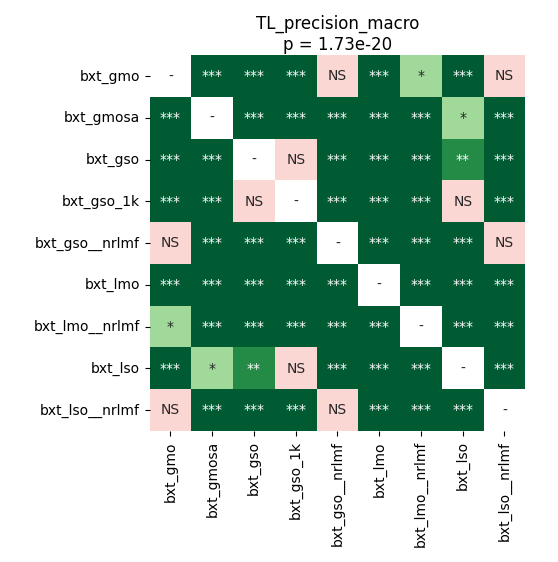

Values plotted in this chart, from the file beside it:
	bxt_gmo	bxt_gmosa	bxt_gso	bxt_gso_1k	bxt_gso__nrlmf	bxt_lmo	bxt_lmo__nrlmf	bxt_lso	bxt_lso__nrlmf
bxt_gmo	1.0	4.0690104166666664e-05	4.0690104166666664e-05	4.0690104166666664e-05	0.2823	4.0690104166666664e-05	0.01571	4.0690104166666664e-05	0.1569
bxt_gmosa	4.0690104166666664e-05	1.0	4.0690104166666664e-05	4.0690104166666664e-05	4.0690104166666664e-05	4.0690104166666664e-05	4.0690104166666664e-05	0.04487	4.0690104166666664e-05
bxt_gso	4.0690104166666664e-05	4.0690104166666664e-05	1.0	0.5966	4.0690104166666664e-05	4.0690104166666664e-05	4.0690104166666664e-05	0.00519	4.0690104166666664e-05
bxt_gso_1k	4.0690104166666664e-05	4.0690104166666664e-05	0.5966	1.0	4.0690104166666664e-05	4.0690104166666664e-05	4.0690104166666664e-05	0.1459	4.0690104166666664e-05
bxt_gso__nrlmf	0.2823	4.0690104166666664e-05	4.0690104166666664e-05	4.0690104166666664e-05	1.0	4.0690104166666664e-05	4.0690104166666664e-05	4.0690104166666664e-05	0.2671
bxt_lmo	4.0690104166666664e-05	4.0690104166666664e-05	4.0690104166666664e-05	4.0690104166666664e-05	4.0690104166666664e-05	1.0	4.0690104166666664e-05	4.0690104166666664e-05	4.0690104166666664e-05
bxt_lmo__nrlmf	0.01571	4.0690104166666664e-05	4.0690104166666664e-05	4.0690104166666664e-05	4.0690104166666664e-05	4.0690104166666664e-05	1.0	4.0690104166666664e-05	0.0001962
bxt_lso	4.0690104166666664e-05	0.04487	0.00519	0.1459	4.0690104166666664e-05	4.0690104166666664e-05	4.0690104166666664e-05	1.0	4.0690104166666664e-05
bxt_lso__nrlmf	0.1569	4.0690104166666664e-05	4.0690104166666664e-05	4.0690104166666664e-05	0.2671	4.0690104166666664e-05	0.0001962	4.0690104166666664e-05	1.0
